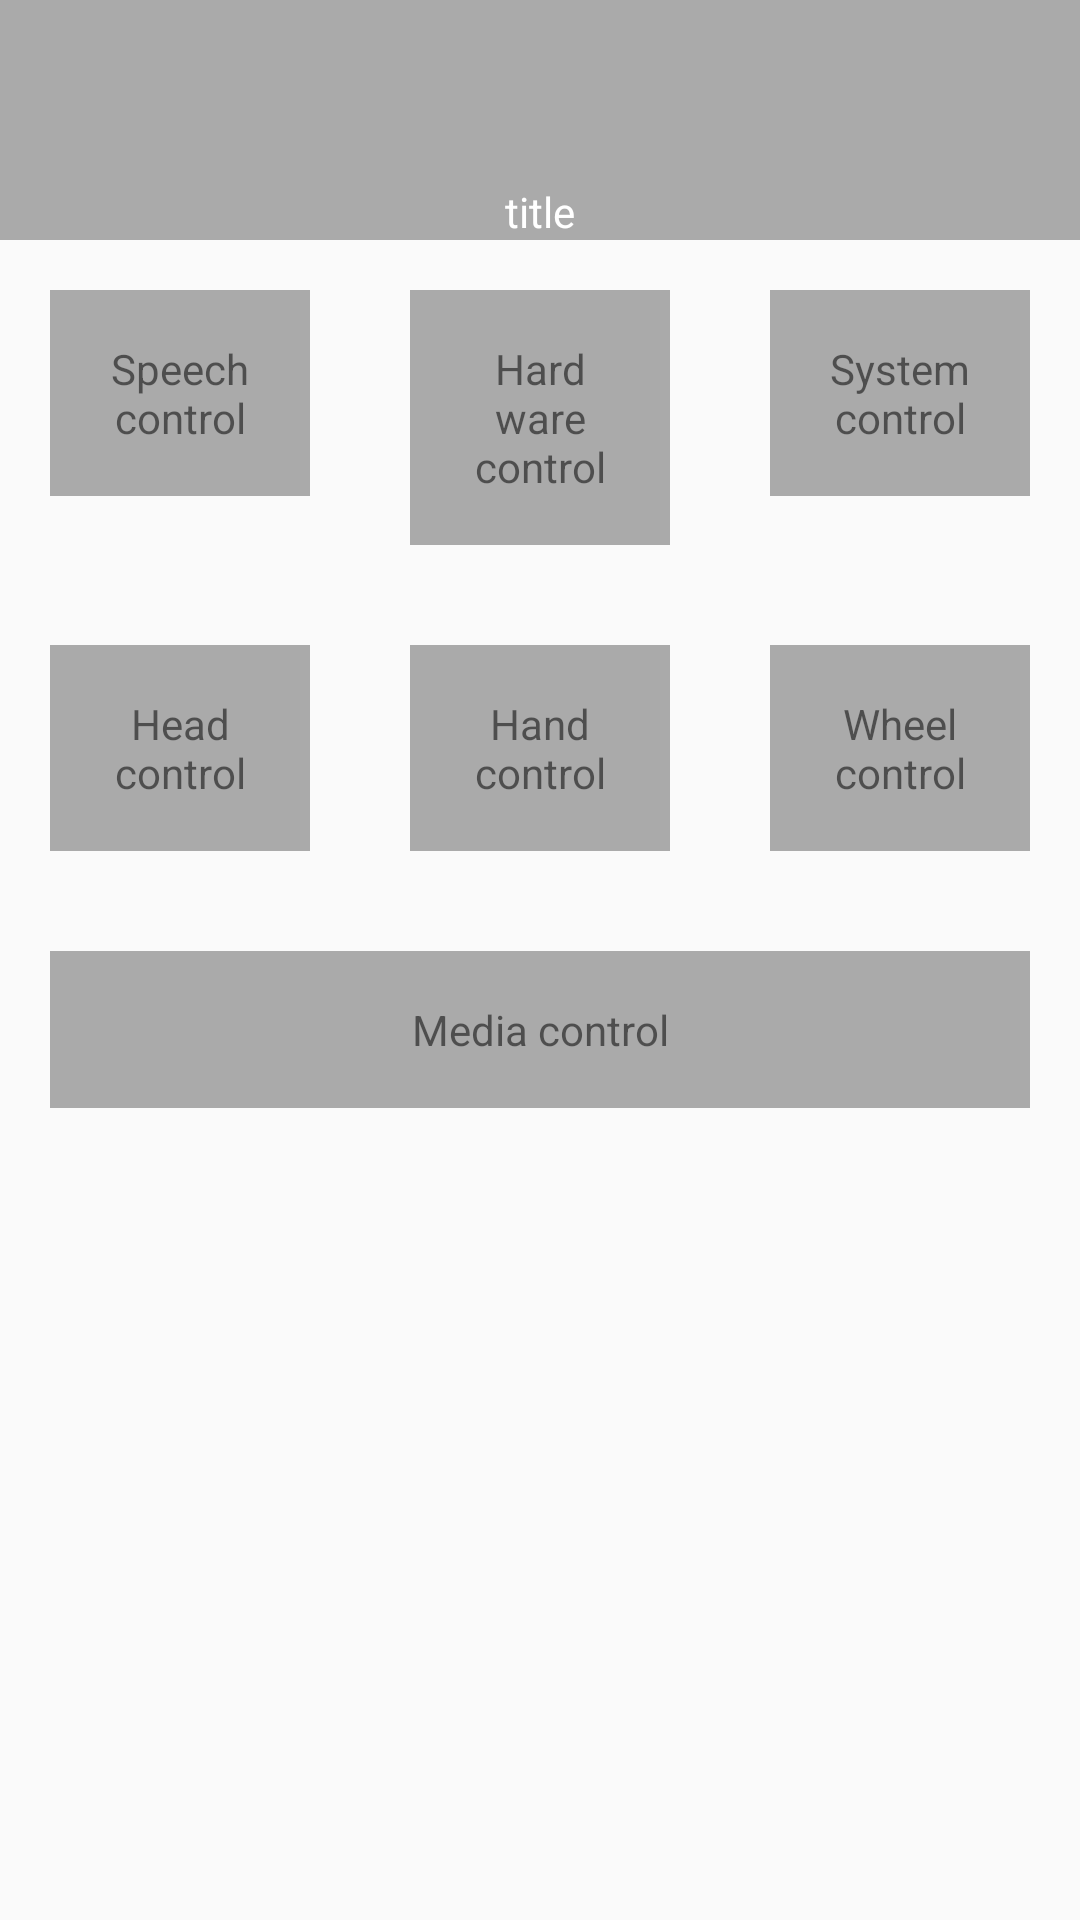

Layout XML and referenced resources for this Android screen:
<!-- AndroidManifest.xml: application theme AppTheme -->
<!-- res/layout/activity_home.xml -->
<?xml version="1.0" encoding="utf-8"?>

<LinearLayout xmlns:android="http://schemas.android.com/apk/res/android"
    android:layout_width="match_parent"
    android:layout_height="match_parent"
    android:orientation="vertical">

    
    <RelativeLayout
        android:background="#aaaaaa"
        android:layout_width="match_parent"
        android:layout_height="80dp">

        <TextView
            android:id="@+id/tv_title"
            android:layout_width="wrap_content"
            android:layout_height="wrap_content"
            android:layout_alignParentBottom="true"
            android:layout_centerHorizontal="true"
            android:layout_marginBottom="@dimen/top_title_margin_bottom"
            android:text="@string/title"
            android:textColor="#ffffff"
            android:textSize="@dimen/home_top_title_size" />
    </RelativeLayout>

    <LinearLayout
        android:layout_width="match_parent"
        android:layout_height="wrap_content"
        android:orientation="horizontal">

        <TextView
            android:id="@+id/tv_speech_control"
            android:layout_width="0dp"
            android:layout_height="wrap_content"
            android:layout_margin="50px"
            android:layout_weight="1"
            android:background="#aaaaaa"
            android:gravity="center"
            android:padding="50px"
            android:text="@string/speech_control" />

        <TextView
            android:id="@+id/tv_hardware_control"
            android:layout_width="0dp"
            android:layout_height="wrap_content"
            android:layout_margin="50px"
            android:layout_weight="1"
            android:background="#aaaaaa"
            android:gravity="center"
            android:padding="50px"
            android:text="@string/hardware_control" />

        <TextView
            android:id="@+id/tv_system_control"
            android:layout_width="0dp"
            android:layout_height="wrap_content"
            android:layout_margin="50px"
            android:layout_weight="1"
            android:background="#aaaaaa"
            android:gravity="center"
            android:padding="50px"
            android:text="@string/system_control" />

    </LinearLayout>


    <LinearLayout
        android:layout_width="match_parent"
        android:layout_height="wrap_content"
        android:orientation="horizontal">

        <TextView
            android:id="@+id/tv_head_control"
            android:layout_width="0dp"
            android:layout_height="wrap_content"
            android:layout_margin="50px"
            android:layout_weight="1"
            android:background="#aaaaaa"
            android:gravity="center"
            android:padding="50px"
            android:text="@string/head_control" />

        <TextView
            android:id="@+id/tv_hand_control"
            android:layout_width="0dp"
            android:layout_height="wrap_content"
            android:layout_margin="50px"
            android:layout_weight="1"
            android:background="#aaaaaa"
            android:gravity="center"
            android:padding="50px"
            android:text="@string/hand_control" />

        <TextView
            android:id="@+id/tv_wheel_control"
            android:layout_width="0dp"
            android:layout_height="wrap_content"
            android:layout_margin="50px"
            android:layout_weight="1"
            android:background="#aaaaaa"
            android:gravity="center"
            android:padding="50px"
            android:text="@string/wheel_control" />
    </LinearLayout>


    <LinearLayout
        android:layout_width="match_parent"
        android:layout_height="wrap_content"
        android:orientation="horizontal">


        <TextView
            android:id="@+id/tv_media_control"
            android:layout_width="0dp"
            android:layout_height="wrap_content"
            android:layout_margin="50px"
            android:layout_weight="1"
            android:background="#aaaaaa"
            android:gravity="center"
            android:padding="50px"
            android:text="@string/media_control" />

     

    </LinearLayout>

    <LinearLayout
        android:layout_width="match_parent"
        android:layout_height="wrap_content"
        android:orientation="horizontal">


       

    </LinearLayout>

</LinearLayout>
<!-- resources referenced by this layout -->
<resources>
  <string name="hand_control">Hand control</string>
  <string name="hardware_control">Hardware control</string>
  <string name="head_control">Head control</string>
  <string name="media_control">Media control</string>
  <string name="modularity_control">Modularity control</string>
  <string name="speech_control">Speech control</string>
  <string name="system_control">System control</string>
  <string name="title">title</string>
  <string name="wheel_control">Wheel control</string>
  <style name="AppTheme" parent="Theme.AppCompat.Light.NoActionBar">
          
          <item name="colorPrimary">@color/colorPrimary</item>
          <item name="colorPrimaryDark">@color/colorPrimaryDark</item>
          <item name="colorAccent">@color/colorAccent</item>
      </style>
  <color name="colorPrimary">#008577</color>
  <color name="colorPrimaryDark">#00574B</color>
  <color name="colorAccent">#D81B60</color>
</resources>
